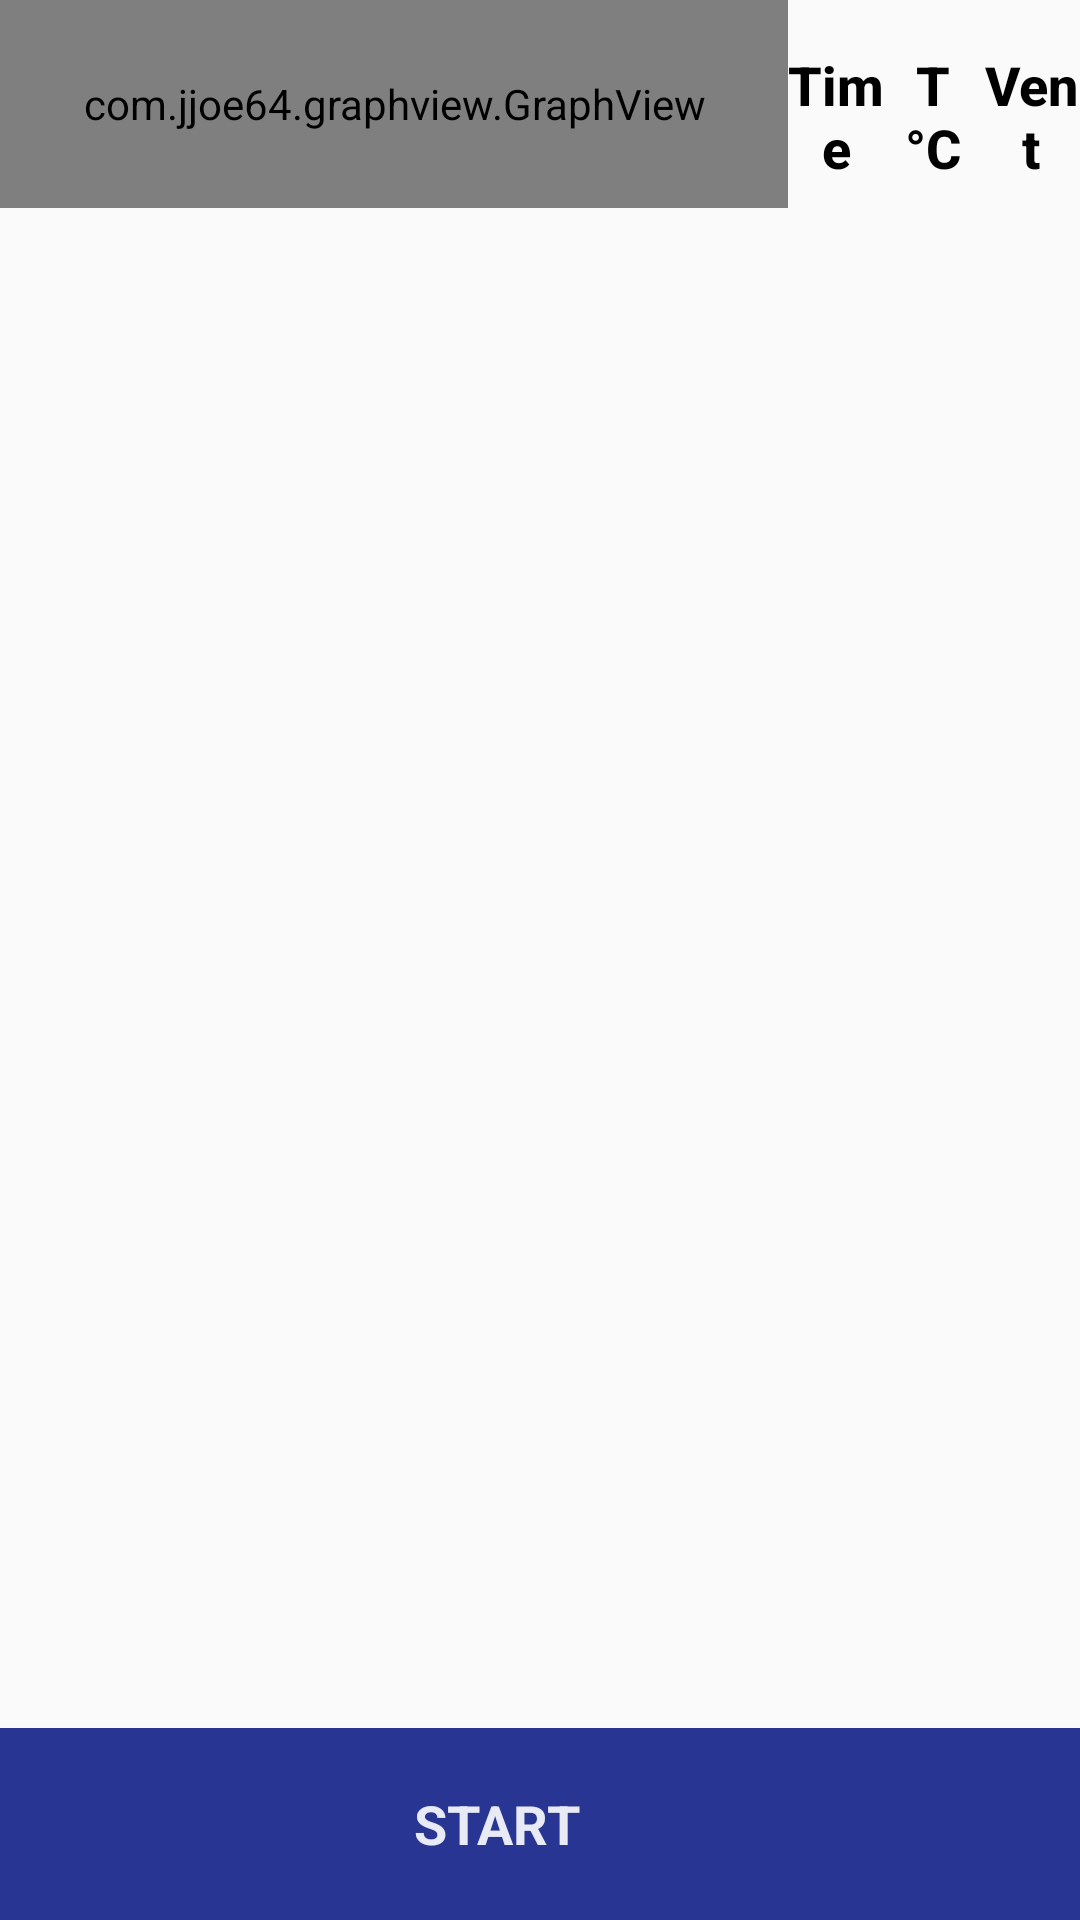

Android layout source for this screen:
<!-- AndroidManifest.xml: application theme AppTheme -->
<!-- res/layout/activity_program_view.xml -->
<?xml version="1.0" encoding="utf-8"?>
<RelativeLayout xmlns:android="http://schemas.android.com/apk/res/android"
    xmlns:app="http://schemas.android.com/apk/res-auto"
    xmlns:tools="http://schemas.android.com/tools"
    android:layout_width="match_parent"
    android:layout_height="match_parent"
    android:orientation="vertical"
    tools:context="com.example.android.mufflefurnace.ProgramViewActivity">


    <LinearLayout
        android:layout_width="match_parent"
        android:layout_height="wrap_content"
        android:layout_marginBottom="@dimen/main_screen_item_height"
        android:orientation="horizontal">

        <com.jjoe64.graphview.GraphView
            android:id="@+id/graph_view"
            android:layout_width="0dp"
            android:layout_height="match_parent"
            android:layout_weight="2.7" />


        <LinearLayout
            android:layout_width="0dp"
            android:layout_height="match_parent"
            android:layout_weight="1"
            android:orientation="vertical">


            <LinearLayout
                android:layout_width="match_parent"
                android:layout_height="wrap_content"
                android:layout_marginLeft="0dp"
                android:layout_marginRight="0dp"
                android:orientation="horizontal"
                android:paddingBottom="8dp"
                >

                <TextView
                    style="@style/Program_view_edit_time_temperature"
                    android:text="@string/program_view_edit_time"
                    android:layout_height="wrap_content"
                    />

                <TextView
                    style="@style/Program_view_edit_time_temperature"
                    android:text="@string/program_view_edit_temperature"
                    android:layout_height="wrap_content"
                    />
                <TextView
                    android:id="@+id/program_view_vent"
                    style="@style/Program_view_edit_time_temperature"
                    android:text="@string/program_view_edit_vent"
                    android:layout_height="wrap_content"
                    />

            </LinearLayout>

            <ListView
                android:id="@+id/list_view_points"
                android:layout_width="match_parent"
                android:layout_height="wrap_content"
                android:padding="0dp" />
            


        </LinearLayout>

    </LinearLayout>

    <RelativeLayout
        android:id="@+id/start"
        style="@style/ProgramMenu"
        android:layout_alignParentBottom="true"
        android:drawSelectorOnTop="true">

        <TextView
            android:id="@+id/start1"
            style="@style/ProgramMenuText"
            android:text="@string/program_view_start"
            android:textAllCaps="true" />
    </RelativeLayout>

    <TextView
        android:layout_width="600dp"
        android:layout_height="wrap_content"
        android:id="@+id/program_view_program_should_contain"
        android:layout_centerInParent="true"
        android:background="@color/absoluteWhite"
        android:fontFamily="sans-serif-medium"
        android:lines="2"
        android:singleLine="false"
        android:text="@string/program_view_program_should_contain"
        android:textAlignment="center"
        android:textAllCaps="true"
        android:textColor="@color/black"
        android:textSize="32dp"
        android:visibility="invisible"
        tools:text="program_view_program_should_contain" />


    <android.support.design.widget.AppBarLayout
        android:layout_width="match_parent"
        android:layout_height="wrap_content"
        android:theme="@style/AppTheme.AppBarOverlay"></android.support.design.widget.AppBarLayout>


</RelativeLayout>
<!-- resources referenced by this layout -->
<resources>
  <color name="absoluteWhite">#FFFFFF</color>
  <color name="black">#000000</color>
  <dimen name="activity_margin">16dp</dimen>
  <dimen name="main_screen_item_height">64dp</dimen>
  <string name="program_view_edit_temperature">T °C </string>
  <string name="program_view_edit_time">Time </string>
  <string name="program_view_edit_vent">Vent</string>
  <string name="program_view_program_should_contain">Program should contain at least 2 points</string>
  <string name="program_view_start">Start</string>
  <style name="AppTheme.AppBarOverlay" parent="ThemeOverlay.AppCompat.Dark.ActionBar" />
  <style name="ProgramMenu">
          <item name="android:layout_width">match_parent</item>
          <item name="android:layout_height">@dimen/main_screen_item_height</item>
          <item name="android:orientation">horizontal</item>
          <item name="android:background">@color/menuPrimary</item>
      </style>
  <style name="ProgramMenuText">
          <item name="android:layout_height">match_parent</item>
          <item name="android:layout_width">120dp</item>
          <item name="android:textColor">@color/white</item>
          <item name="android:textStyle">bold</item>
          <item name="android:textAppearance">?android:textAppearanceMedium</item>
          <item name="android:padding">18dp</item>
          <item name="android:gravity">center_vertical</item>
          <item name="android:layout_centerInParent">true</item>
      </style>
  <style name="Program_view_edit_time_temperature">
          <item name="android:layout_height">wrap_content</item>
          <item name="android:layout_weight">1</item>
          <item name="android:layout_width">0dp</item>
          <item name="android:paddingLeft">0dp</item>
          <item name="android:paddingTop">@dimen/activity_margin</item>
          <item name="android:fontFamily">sans-serif-medium</item>
          <item name="android:textAppearance">?android:textAppearanceMedium</item>
          <item name="android:textColor">@color/black</item>
          <item name="android:textAlignment">center</item>
          <item name="android:textStyle">bold</item>
  
      </style>
  <style name="AppTheme" parent="Theme.AppCompat.Light.DarkActionBar">
          
          <item name="colorPrimary">@color/colorPrimary</item>
          <item name="colorPrimaryDark">@color/colorPrimaryDark</item>
          <item name="colorAccent">@color/colorPrimaryDark</item>
  
      </style>
  <color name="menuPrimary">#283593</color>
  <color name="white">#E8EAF6</color>
  <color name="colorPrimary">#3F51B5</color>
  <color name="colorPrimaryDark">#303F9F</color>
</resources>
